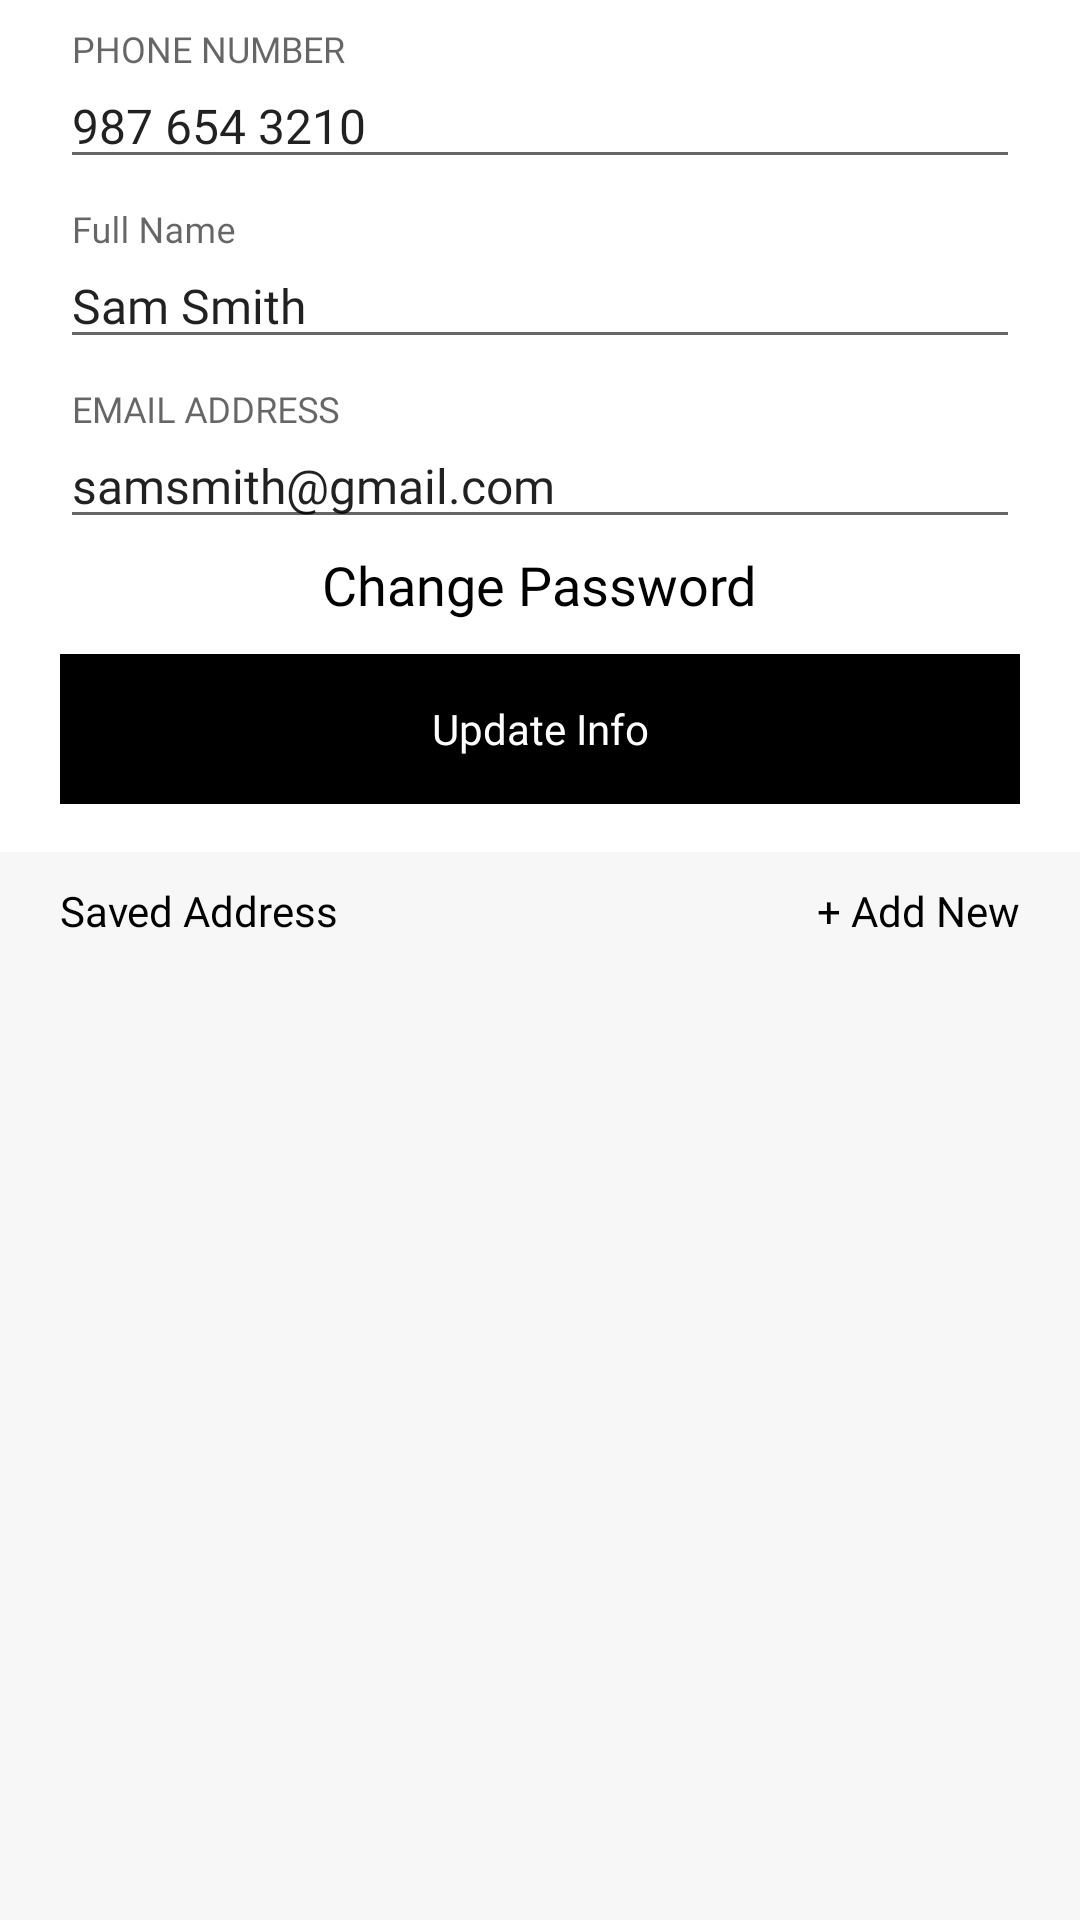

Android layout source for this screen:
<!-- AndroidManifest.xml: application theme AppTheme -->
<!-- res/layout/fragment_myprofile.xml -->
<?xml version="1.0" encoding="utf-8"?>
<RelativeLayout xmlns:android="http://schemas.android.com/apk/res/android"
    xmlns:app="http://schemas.android.com/apk/res-auto"
    xmlns:tools="http://schemas.android.com/tools"
    android:id="@+id/parent_container"
    android:layout_width="match_parent"
    android:layout_height="match_parent"
    android:layout_weight="2"
    android:background="@color/white"
    android:orientation="vertical">

    <LinearLayout
        android:id="@+id/layout01"
        android:layout_width="match_parent"
        android:layout_height="wrap_content"
        android:layout_weight="1"
        android:orientation="vertical">

        <LinearLayout
            android:id="@+id/info_view"
            android:layout_width="match_parent"
            android:layout_height="wrap_content"
            android:orientation="vertical">
            <FrameLayout
                android:layout_width="match_parent"
                android:layout_height="50dp"
                android:layout_marginLeft="20dp"
                android:layout_marginTop="10dp"
                android:layout_marginRight="20dp">

                <com.google.android.material.textfield.TextInputLayout
                    android:layout_width="match_parent"
                    android:layout_height="wrap_content"
                    android:hint="@string/phone_number_cap">

                    <com.google.android.material.textfield.TextInputEditText android:fontFamily="@font/arial"
                        android:id="@+id/et_phone"
                        android:layout_width="match_parent"
                        android:layout_height="wrap_content"

                        android:inputType="phone"
                        android:maxLines="1"
                        android:text="987 654 3210"
                        android:textSize="@dimen/font_text" />
                </com.google.android.material.textfield.TextInputLayout>

            </FrameLayout>

            <FrameLayout
                android:layout_width="match_parent"
                android:layout_height="50dp"
                android:layout_marginLeft="20dp"
                android:layout_marginTop="10dp"
                android:layout_marginRight="20dp"
                android:background="@null">

                <com.google.android.material.textfield.TextInputLayout
                    android:layout_width="match_parent"
                    android:layout_height="wrap_content"
                    android:hint="@string/full_name">

                    <com.google.android.material.textfield.TextInputEditText android:fontFamily="@font/arial"
                        android:id="@+id/et_full_name"
                        android:layout_width="match_parent"
                        android:layout_height="wrap_content"

                        android:inputType="textPersonName"
                        android:maxLines="1"
                        android:text="Sam Smith"
                        android:textColorLink="@color/black"
                        android:textSize="@dimen/font_text" />
                </com.google.android.material.textfield.TextInputLayout>

            </FrameLayout>

            <FrameLayout
                android:layout_width="match_parent"
                android:layout_height="50dp"
                android:layout_marginLeft="20dp"
                android:layout_marginTop="10dp"
                android:layout_marginRight="20dp"
                android:background="@null">

                <com.google.android.material.textfield.TextInputLayout
                    android:layout_width="match_parent"
                    android:layout_height="wrap_content"
                    android:hint="@string/email_address_cap">

                    <com.google.android.material.textfield.TextInputEditText android:fontFamily="@font/arial"
                        android:id="@+id/et_email"
                        android:layout_width="match_parent"
                        android:layout_height="wrap_content"

                        android:inputType="textEmailAddress"
                        android:maxLines="1"
                        android:text="samsmith@gmail.com"
                        android:textColorHighlight="@color/black"
                        android:textSize="@dimen/font_text" />
                </com.google.android.material.textfield.TextInputLayout>
            </FrameLayout>
        </LinearLayout>



        <TextView android:fontFamily="@font/arial"
            android:id="@+id/tv_change_password"
            android:layout_width="wrap_content"
            android:layout_height="30dp"
            android:layout_gravity="center"

            android:gravity="center"
            android:text="Change Password"
            android:textColor="@color/black"
            android:textSize="18sp" />

        <Button
            android:id="@+id/btn_update"
            android:fontFamily="@font/arial"
            style="?android:attr/borderlessButtonStyle"
            android:layout_width="match_parent"
            android:layout_height="50dp"
            android:layout_marginLeft="20dp"
            android:layout_marginTop="8dp"
            android:layout_marginRight="20dp"
            android:layout_marginBottom="16dp"
            android:background="@color/black"
            android:text="Update Info"
            android:textAllCaps="false"
            android:textColor="@color/white"
            android:textSize="14sp" />

    </LinearLayout>

    <LinearLayout
        android:layout_width="match_parent"
        android:layout_height="0dp"
        android:layout_below="@+id/layout01"
        android:layout_alignParentBottom="true"
        android:layout_weight="1"
        android:background="@color/backcolor"
        android:paddingLeft="20dp"
        android:paddingTop="10dp"
        android:paddingRight="20dp"
        android:paddingBottom="16dp">

        <androidx.constraintlayout.widget.ConstraintLayout
            android:layout_width="match_parent"
            android:layout_height="match_parent">

            <TextView
                android:id="@+id/textView11"
                android:layout_width="wrap_content"
                android:layout_height="wrap_content"
                android:fontFamily="@font/arial"

                android:text="Saved Address"
                android:textColor="#000000"
                android:textStyle="normal"
                app:layout_constraintStart_toStartOf="parent"
                app:layout_constraintTop_toTopOf="parent" />

            <TextView
                android:id="@+id/tv_addnew"
                android:layout_width="wrap_content"
                android:layout_height="wrap_content"
                android:fontFamily="@font/arial"

                android:text="+ Add New"
                android:textColor="@color/black"
                app:layout_constraintEnd_toEndOf="parent"
                app:layout_constraintTop_toTopOf="parent" />

            <androidx.recyclerview.widget.RecyclerView
                android:id="@+id/rv_address"
                android:layout_width="match_parent"
                android:layout_height="0dp"
                android:layout_marginTop="20dp"
                android:paddingHorizontal="10dp"
                app:layout_constraintBottom_toBottomOf="parent"
                app:layout_constraintEnd_toEndOf="parent"
                app:layout_constraintHorizontal_bias="0.0"
                app:layout_constraintStart_toStartOf="parent"
                app:layout_constraintTop_toBottomOf="@+id/textView11"
                app:layout_constraintVertical_bias="0.0" />
        </androidx.constraintlayout.widget.ConstraintLayout>
    </LinearLayout>
</RelativeLayout>
<!-- resources referenced by this layout -->
<resources>
  <color name="backcolor">#f7f7f7</color>
  <color name="black">#000000</color>
  <color name="white">#ffffff</color>
  <dimen name="font_text">16sp</dimen>
  <string name="email_address_cap">EMAIL ADDRESS</string>
  <string name="full_name">Full Name</string>
  <string name="phone_number_cap">PHONE NUMBER</string>
  <style name="AppTheme" parent="Theme.AppCompat.Light">
          
          <item name="android:windowLightStatusBar">true</item>
          <item name="colorPrimary">@color/colorPrimary</item>
          <item name="colorPrimaryDark">@color/colorPrimaryDark</item>
          <item name="colorAccent">@color/black</item>
          <item name="toolbarStyle">@style/AppTheme.Toolbar</item>
          <item name="android:fontFamily">@font/arial</item>
          <item name="fontFamily">@font/arial</item>
      </style>
  <color name="colorPrimary">#555555</color>
  <color name="colorPrimaryDark">#FFFFFF</color>
  <style name="AppTheme.Toolbar">
          <item name="android:paddingLeft">@dimen/abc_action_bar_default_padding_start_material</item>
          <item name="android:paddingRight">@dimen/abc_action_bar_default_padding_end_material</item>
          <item name="android:minHeight">?attr/actionBarSize</item>
          <item name="collapseContentDescription">@string/abc_toolbar_collapse_description</item>
          <item name="collapseIcon">?attr/homeAsUpIndicator</item>
          <item name="contentInsetStart">16dp</item>
          <item name="contentInsetStartWithNavigation">@dimen/abc_action_bar_content_inset_with_nav</item>
          <item name="maxButtonHeight">@dimen/abc_action_bar_default_height_material</item>
          <item name="subtitleTextAppearance">@style/TextAppearance.Widget.AppCompat.Toolbar.Subtitle</item>
          <item name="titleMargin">4dp</item>
          <item name="titleTextAppearance">@style/TextAppearance.Widget.AppCompat.Toolbar.Title</item>
      </style>
</resources>
